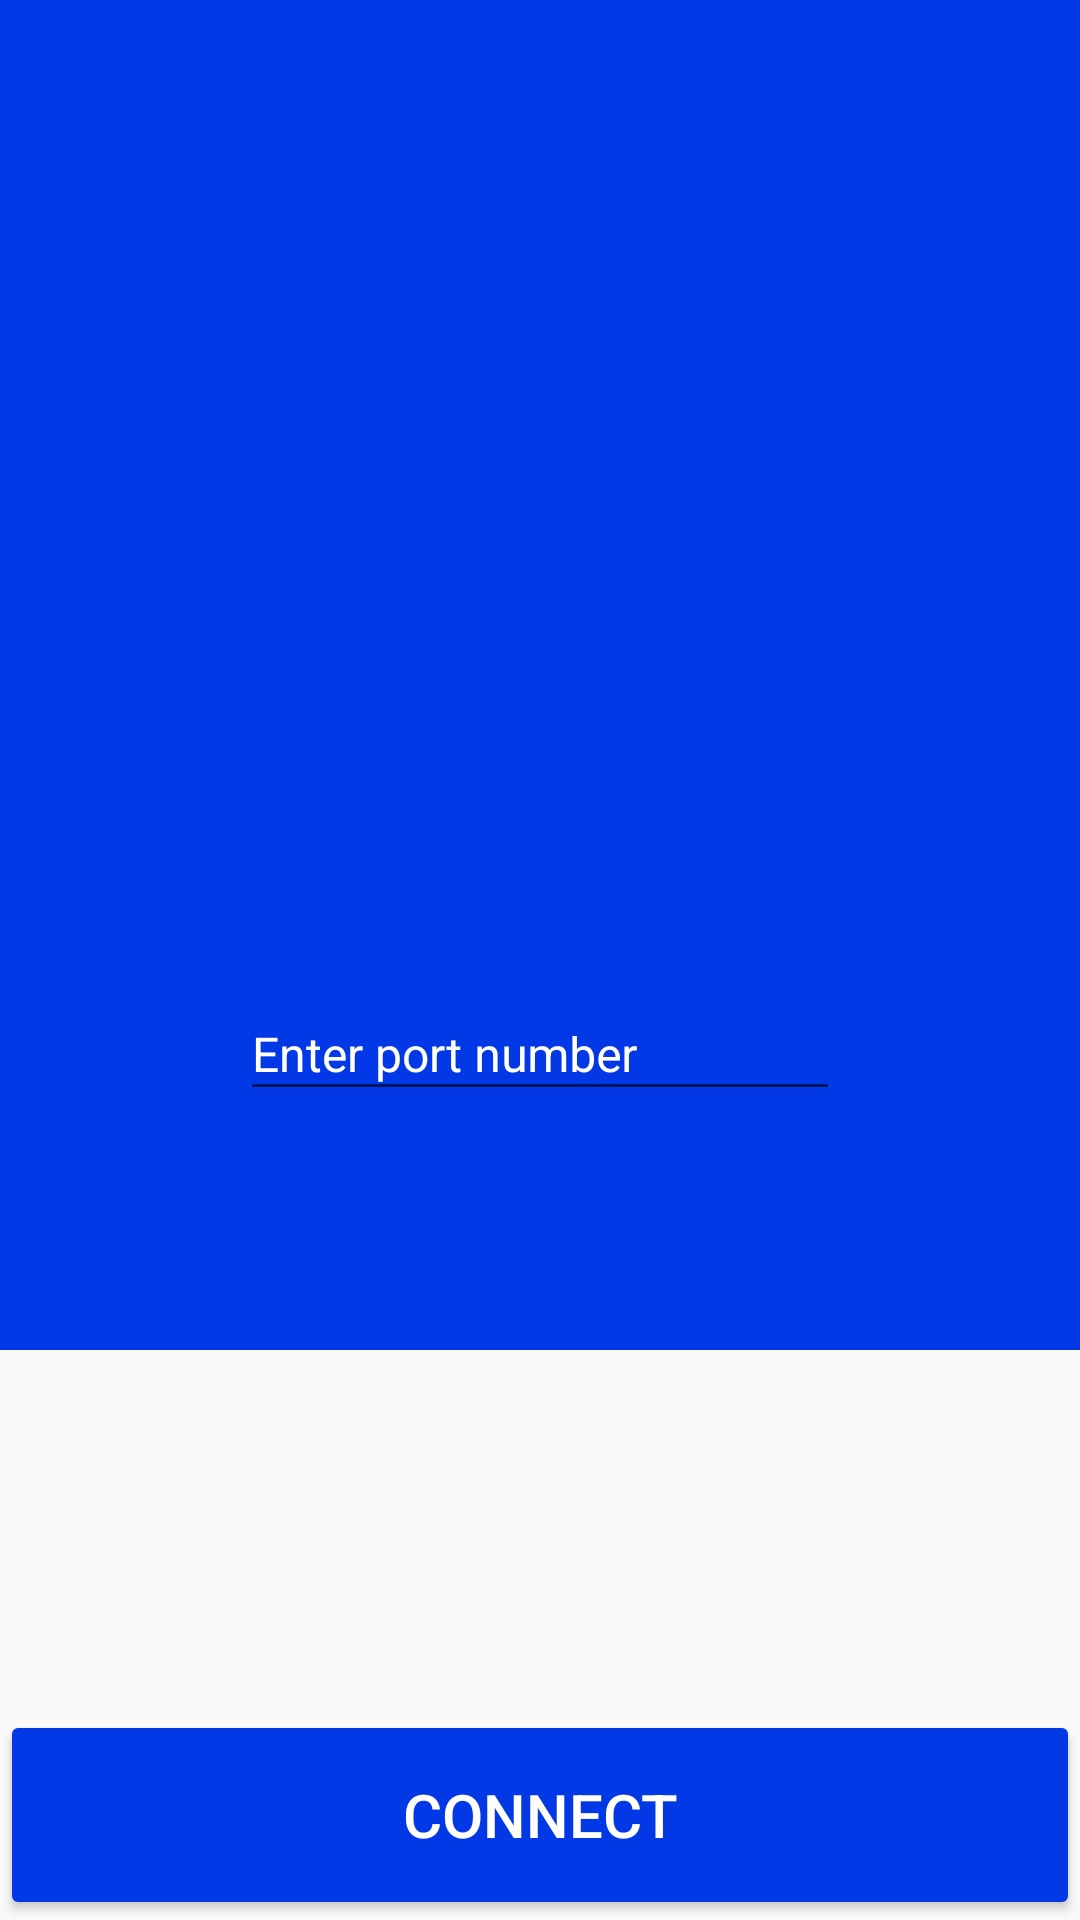

Reconstruct the res/layout file that produces this screen, plus the resources it refers to.
<!-- AndroidManifest.xml: application theme AppTheme -->
<!-- res/layout/activity_login_reciever.xml -->
<?xml version="1.0" encoding="utf-8"?>
<RelativeLayout xmlns:android="http://schemas.android.com/apk/res/android"
    android:layout_width="match_parent"
    android:layout_height="match_parent"
    xmlns:app="http://schemas.android.com/apk/res-auto"
    android:gravity="center_horizontal"
    android:orientation="vertical"
    android:weightSum="1">

    <include layout="@layout/toolbar"/>

    <FrameLayout
        android:layout_width="match_parent"
        android:layout_height="match_parent"
        android:layout_alignParentTop="true"
        android:layout_alignParentStart="true">

        <View
            android:layout_width="match_parent"
            android:layout_height="450sp"
            android:background="@color/colorPrimary"

            >
        </View>


        <Button
            android:id="@+id/connect"
            android:layout_gravity="bottom"
            android:layout_width="match_parent"
            android:layout_height="70dp"
            android:text="Connect"
            android:textColor="#ffffff"
            android:textSize="20dp"
            android:theme="@style/MyButton"
            android:elevation="10dp"
            android:layout_alignParentBottom="true"

            />

        <android.support.design.widget.TextInputLayout
            android:layout_width="match_parent"
            android:layout_height="wrap_content"
            android:layout_marginTop="25dp"
            android:textColorHint="#ffffff"
            android:layout_gravity="center_vertical"
            >

            <EditText
                android:layout_width="200dp"
                android:layout_height="40dp"
                android:hint="Enter port number"
                android:id="@+id/portNumber"
                android:textSize="16dp"
                android:inputType="number"
                android:maxLength="4"
                android:textColorHint="#ffffff"
                android:textColor="#ffffff"
                android:layout_gravity="center_horizontal"
                android:layout_above="@+id/textView"
                />

        </android.support.design.widget.TextInputLayout>


    </FrameLayout>


</RelativeLayout>
<!-- res/layout/toolbar.xml (included above) -->
<?xml version="1.0" encoding="utf-8"?>
<android.support.v7.widget.Toolbar xmlns:android="http://schemas.android.com/apk/res/android"
    xmlns:local="http://schemas.android.com/apk/res-auto"
    android:id="@+id/toolbar"
    android:layout_width="match_parent"
    android:layout_height="wrap_content"
    android:minHeight="?attr/actionBarSize"
    android:background="?attr/colorPrimary"
    local:theme="@style/ThemeOverlay.AppCompat.Dark.ActionBar"
    local:popupTheme="@style/ThemeOverlay.AppCompat.Light" >



    <TextView
        android:layout_width="match_parent"
        android:layout_height="match_parent"
        android:text="@string/app_name"
        android:textColor="#ffffff"
        android:textSize="20sp"
        android:gravity="center_horizontal"
        />

    </android.support.v7.widget.Toolbar>
<!-- resources referenced by this layout -->
<resources>
  <color name="colorPrimary">#0338E7</color>2196F3
  <string name="app_name">Screen Cast</string>
  <style name="MyButton" parent="Theme.AppCompat.Light">
          <item name="colorControlHighlight">@color/colorButtonClick</item>
          <item name="colorButtonNormal">@color/colorPrimaryDark</item>
      </style>
  <style name="AppTheme" parent="Theme.AppCompat.Light.NoActionBar">
          
          <item name="colorPrimary">@color/colorPrimary</item>
          <item name="colorPrimaryDark">@color/colorPrimaryDark</item>
          <item name="colorAccent">@color/colorAccent</item>
  
      </style>
  <color name="colorButtonClick">#011761</color>
  <color name="colorPrimaryDark">#0338E7</color>1565C0
  <color name="colorAccent">#ffffff</color>
</resources>
